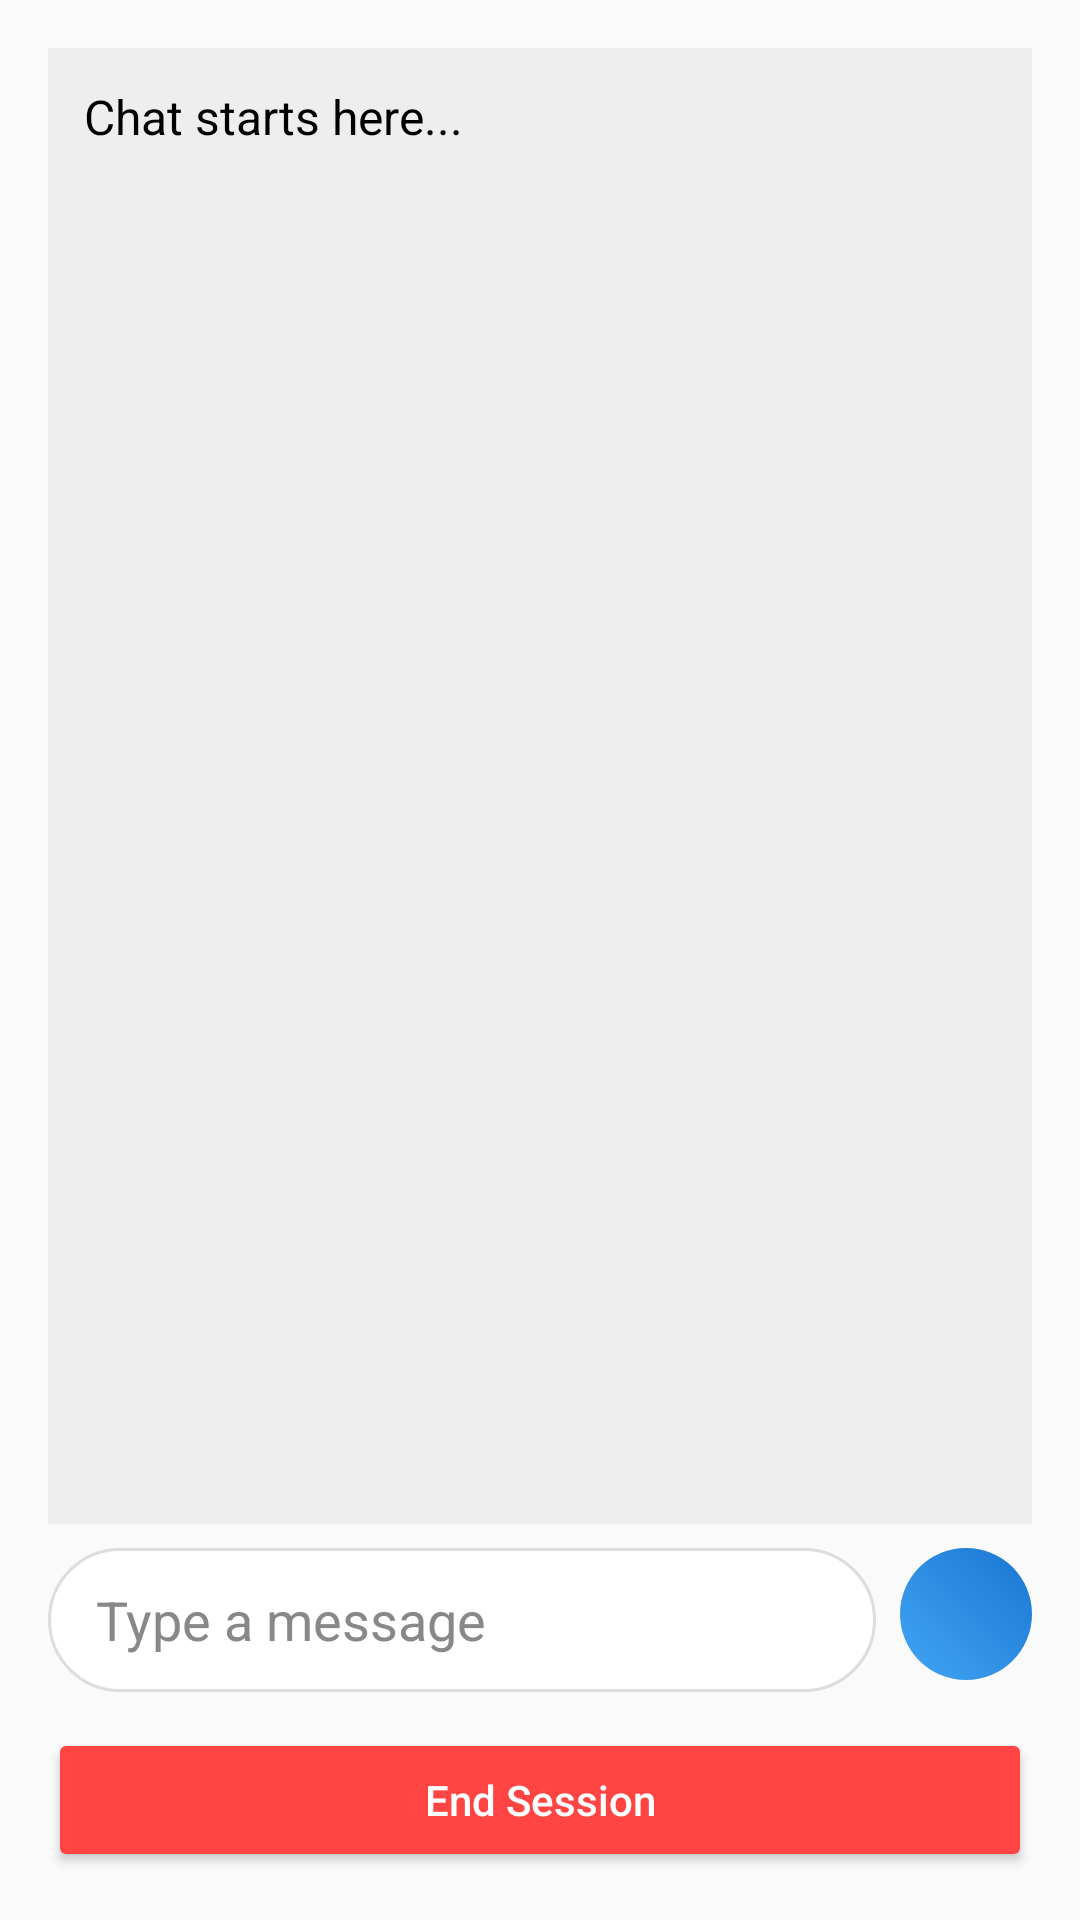

Here is an Android app screen rendered from its layout file. Give the layout XML and the strings, colors and styles it references.
<!-- AndroidManifest.xml: application theme Theme.Chamberly -->
<!-- res/layout/activity_chat.xml -->
<?xml version="1.0" encoding="utf-8"?>
<LinearLayout
    xmlns:android="http://schemas.android.com/apk/res/android"
    xmlns:app="http://schemas.android.com/apk/res-auto"
    xmlns:tools="http://schemas.android.com/tools"
    android:orientation="vertical"
    android:padding="16dp"
    android:layout_width="match_parent"
    android:layout_height="match_parent">

    
    <TextView
        android:id="@+id/tvChatHistory"
        android:layout_width="match_parent"
        android:layout_height="0dp"
        android:layout_weight="1"
        android:background="#EEEEEE"
        android:padding="12dp"
        android:scrollbars="vertical"
        android:text="Chat starts here..."
        android:textColor="#000000"
        android:textSize="16sp" />

    
    <LinearLayout
        android:layout_width="match_parent"
        android:layout_height="wrap_content"
        android:orientation="horizontal"
        android:layout_marginTop="8dp">

        <EditText
            android:id="@+id/etMessage"
            android:layout_width="0dp"
            android:layout_height="48dp"
            android:layout_weight="1"
            android:background="@drawable/bg_input_bubble"
            android:hint="Type a message"
            android:paddingHorizontal="16dp"
            android:textColor="#000000"
            android:textColorHint="#888888"
            android:maxLines="4"
            android:gravity="center_vertical" />

        <ImageButton
            android:id="@+id/btnSend"
            android:layout_width="44dp"
            android:layout_height="44dp"
            android:layout_marginStart="8dp"
            android:background="@drawable/bg_send_circle"
            android:contentDescription="Send"
            android:scaleType="centerInside"
            android:src="@drawable/ic_send"
            app:tint="#FFFFFF"
            tools:ignore="TouchTargetSizeCheck" />
    </LinearLayout>

    
    <Button
        android:id="@+id/btnEndSession"
        android:layout_width="match_parent"
        android:layout_height="wrap_content"
        android:text="End Session"
        android:layout_marginTop="12dp"
        android:backgroundTint="#FF4444"
        android:textColor="#FFFFFF"
        android:textAllCaps="false" />
</LinearLayout>
<!-- resources referenced by this layout -->
<resources>
  <!-- drawable bg_input_bubble (drawable) -->
  <shape xmlns:android="http://schemas.android.com/apk/res/android">
      <solid android:color="#FFFFFF" />
      <corners android:radius="24dp" />
      <stroke android:width="1dp" android:color="#DDDDDD"/>
      <padding
          android:left="8dp"
          android:top="8dp"
          android:right="8dp"
          android:bottom="8dp" />
  </shape>
  <!-- drawable bg_send_circle (drawable) -->
  <shape xmlns:android="http://schemas.android.com/apk/res/android"
      android:shape="oval">
      <gradient
          android:type="linear"
          android:angle="45"
          android:startColor="#42A5F5"
      android:endColor="#1976D2"
      android:useLevel="false"/>
      <corners android:radius="28dp"/>
  </shape>
  <style name="Theme.Chamberly" parent="android:Theme.Material.Light.NoActionBar" />
</resources>
